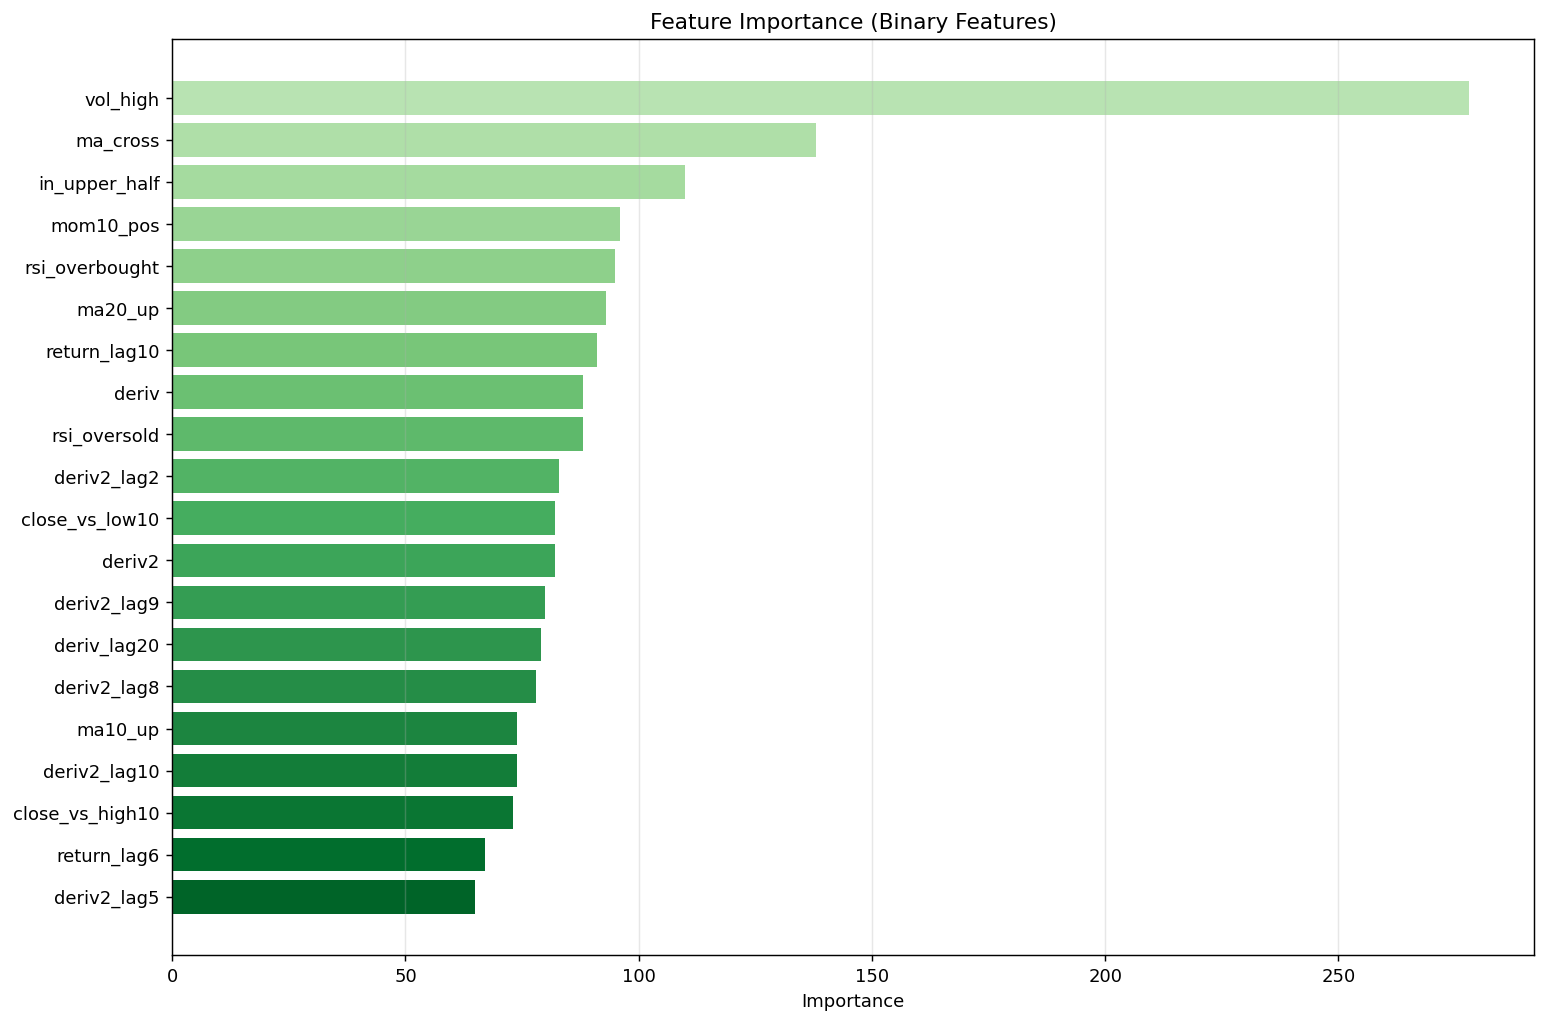

The file beside this chart, header and first rows:
feature, importance
vol_high, 278
ma_cross, 138
in_upper_half, 110
mom10_pos, 96
rsi_overbought, 95
ma20_up, 93
return_lag10, 91
deriv, 88
rsi_oversold, 88
deriv2_lag2, 83
close_vs_low10, 82
deriv2, 82
deriv2_lag9, 80
deriv_lag20, 79
deriv2_lag8, 78
ma10_up, 74
deriv2_lag10, 74
close_vs_high10, 73
return_lag6, 67
deriv2_lag5, 65
deriv_lag8, 60
deriv_lag15, 58
deriv_lag19, 56
deriv_lag11, 55
return_lag8, 53
return_lag2, 52
return_lag3, 52
deriv_lag17, 51
deriv_lag18, 51
body_pos, 51
deriv2_lag1, 49
return_lag4, 48
return_lag5, 44
deriv2_lag3, 42
return_lag1, 41
ma5_up, 41
deriv_lag4, 40
deriv_lag14, 39
deriv_lag2, 35
deriv2_lag6, 34
mom5_pos, 33
deriv_lag7, 33
return_lag7, 33
deriv2_lag7, 33
deriv_lag10, 31
deriv_lag13, 30
deriv_lag9, 30
deriv_lag5, 29
deriv_lag1, 29
deriv_lag12, 28
deriv_lag16, 27
deriv2_lag4, 26
return_lag9, 24
deriv_lag6, 20
deriv_lag3, 16
lower_shadow_pos, 8
upper_shadow_pos, 4
range_pos, 0
